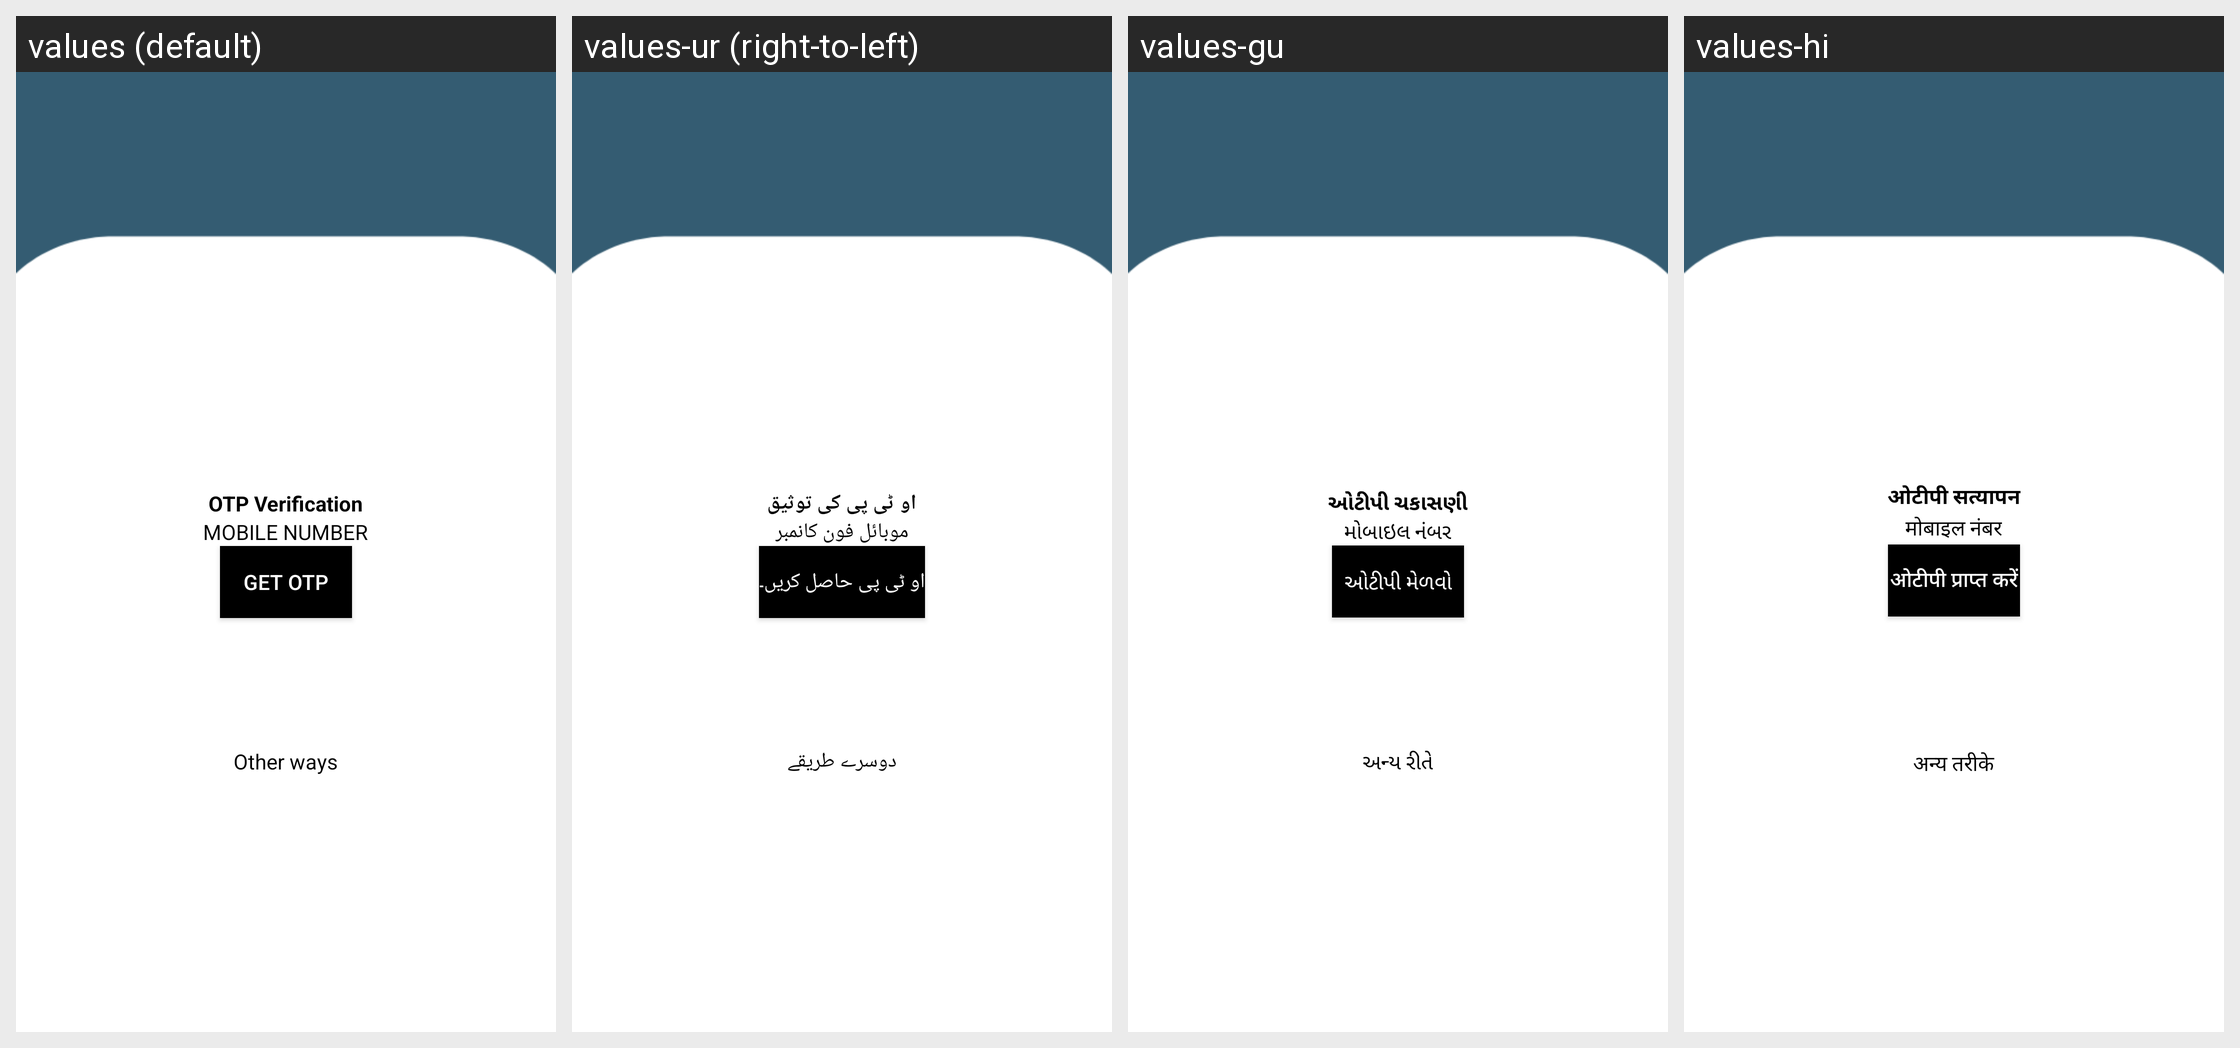

Locale-by-locale string values for the Android screen shown in this grid:
Android screen res/layout/activity_login_with_otp.xml rendered under 4 locales, left to right: values (default), values-ur (right-to-left), values-gu, values-hi. Device: Nexus 5 (rendered at 1080×1920; each locale shown at half size, 540×960, under a caption strip naming it); theme Theme.Rozgaar.
Strings drawn on this screen, with the default value and each locale's value (text and hints the layout hard-codes, and strings that could not be matched under every locale, appear in the picture but are not listed):

otp_verification
  values: OTP Verification
  values-ur: او ٹی پی کی توثیق
  values-gu: ઓટીપી ચકાસણી
  values-hi: ओटीपी सत्यापन

mobile_number_text
  values: MOBILE NUMBER
  values-ur: موبائل فون کانمبر
  values-gu: મોબાઇલ નંબર
  values-hi: मोबाइल नंबर

get_otp_text
  values: GET OTP
  values-ur: او ٹی پی حاصل کریں۔
  values-gu: ઓટીપી મેળવો
  values-hi: ओटीपी प्राप्त करें

other_ways_text
  values: Other ways
  values-ur: دوسرے طریقے
  values-gu: અન્ય રીતે
  values-hi: अन्य तरीके
